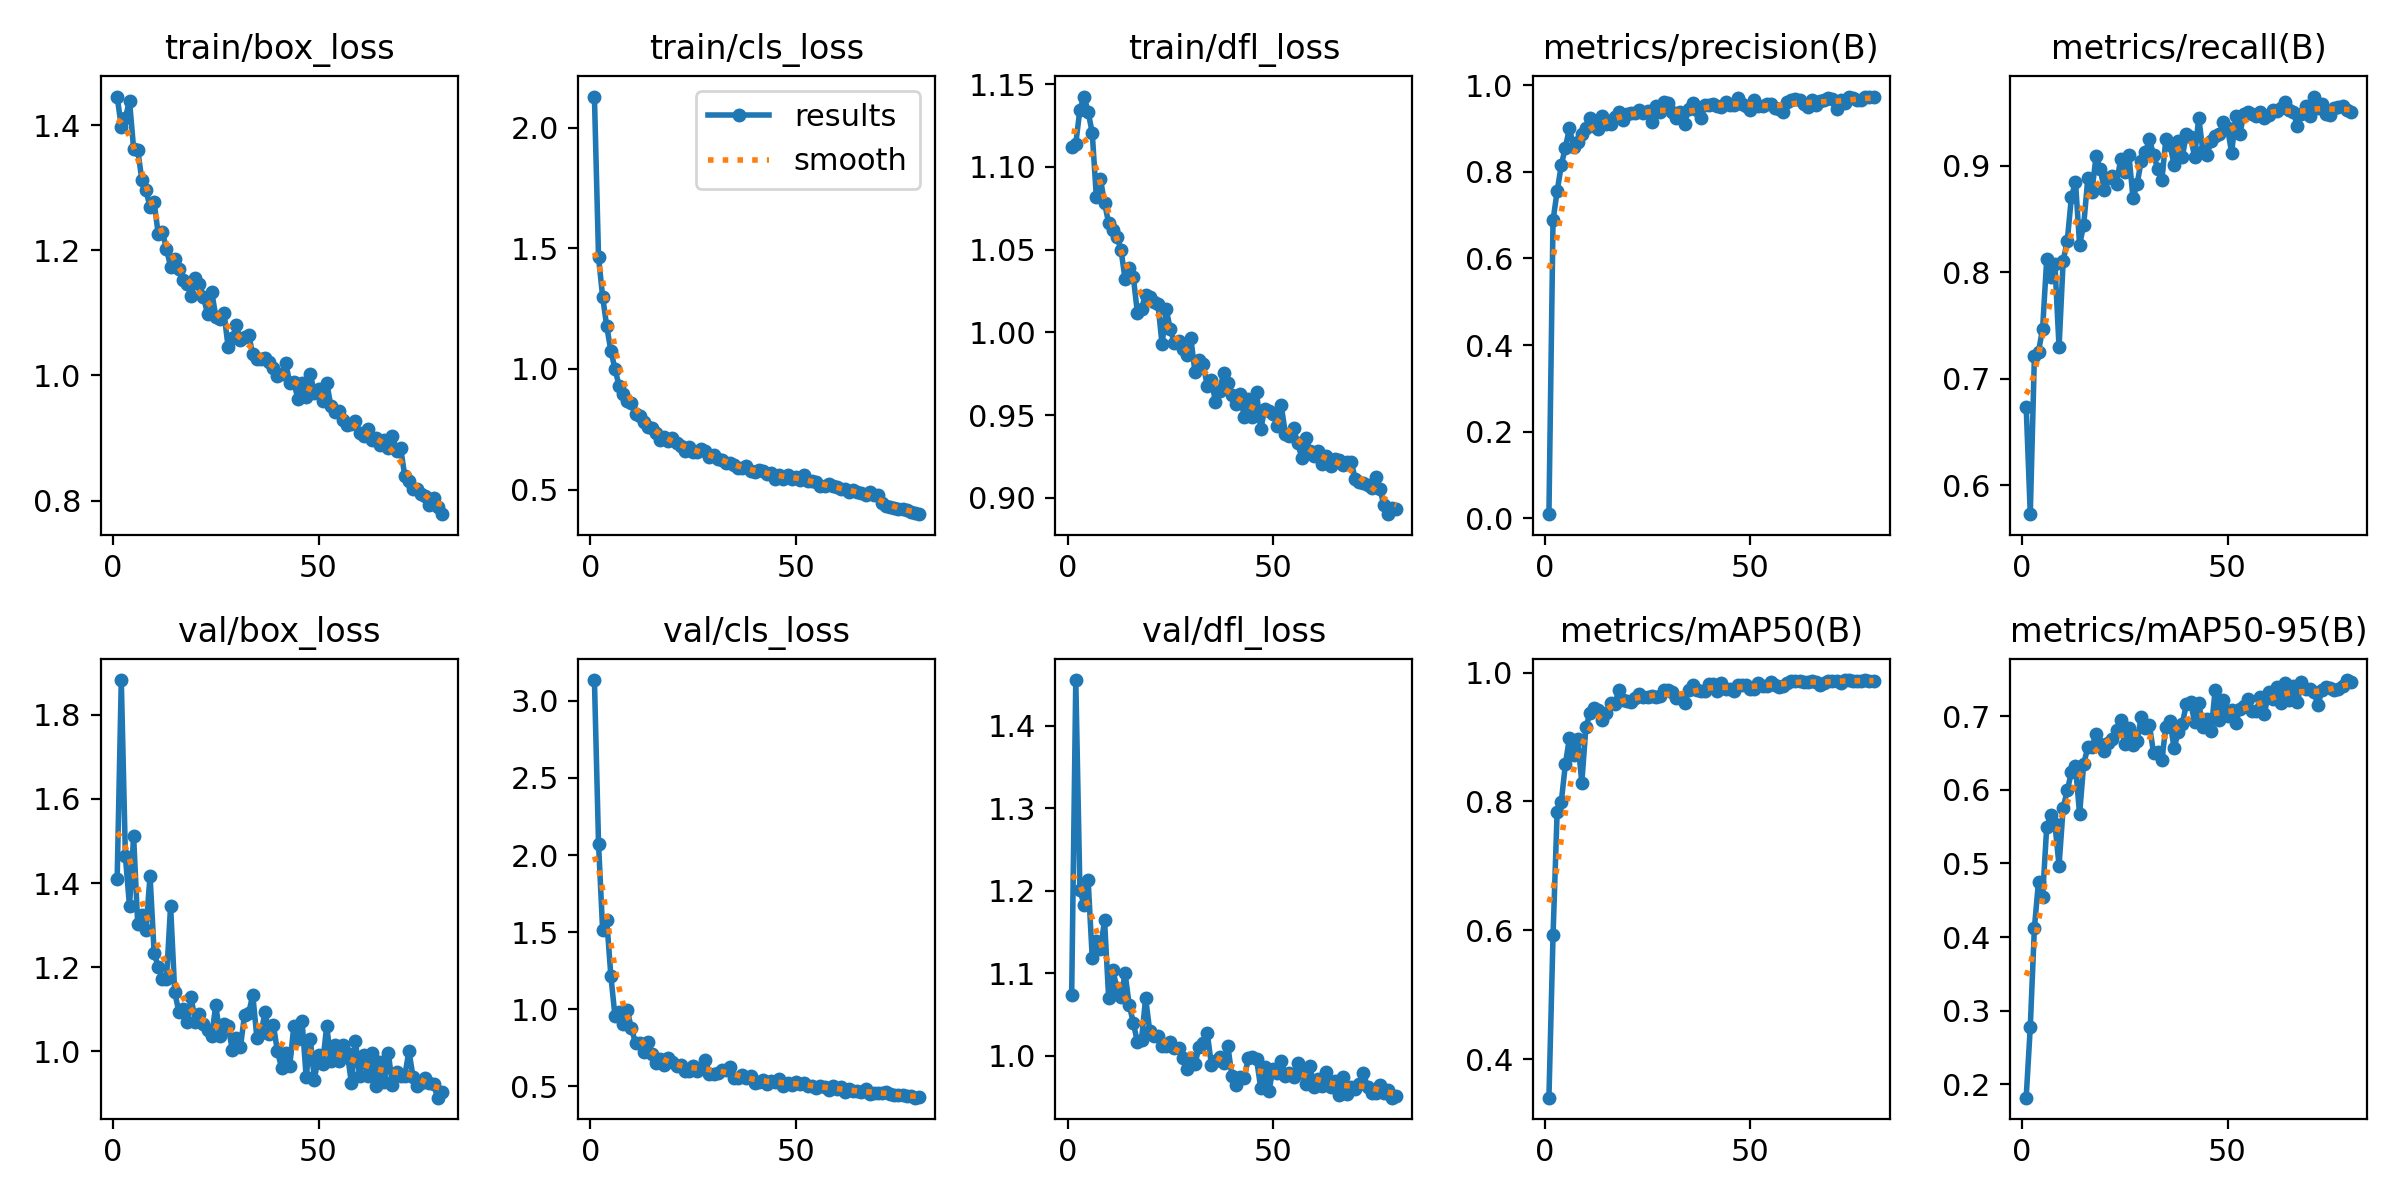

Source data for this figure (header and first rows):
epoch, time, train/box_loss, train/cls_loss, train/dfl_loss, metrics/precision(B), metrics/recall(B), metrics/mAP50(B), metrics/mAP50-95(B), val/box_loss, val/cls_loss, val/dfl_loss, lr/pg0, lr/pg1, lr/pg2
1, 19.41, 1.446, 2.128, 1.112, 0.00942, 0.674, 0.3403, 0.1819, 1.411, 3.134, 1.074, 0.0006552, 0.0006552, 0.0006552
2, 37.65, 1.398, 1.463, 1.114, 0.6878, 0.5731, 0.5923, 0.278, 1.883, 2.075, 1.455, 0.001305, 0.001305, 0.001305
3, 55.62, 1.412, 1.298, 1.134, 0.7546, 0.7216, 0.7842, 0.4124, 1.464, 1.512, 1.201, 0.001939, 0.001939, 0.001939
4, 73.83, 1.439, 1.176, 1.142, 0.8149, 0.7257, 0.7987, 0.4749, 1.345, 1.577, 1.183, 0.001926, 0.001926, 0.001926
5, 92.66, 1.363, 1.075, 1.133, 0.856, 0.7472, 0.8576, 0.4549, 1.511, 1.218, 1.214, 0.001901, 0.001901, 0.001901
6, 111, 1.361, 1, 1.121, 0.9005, 0.8124, 0.8991, 0.5497, 1.303, 0.9562, 1.119, 0.001876, 0.001876, 0.001876
7, 129.6, 1.313, 0.9293, 1.082, 0.8578, 0.7956, 0.8724, 0.566, 1.325, 0.9829, 1.14, 0.001852, 0.001852, 0.001852
8, 148.3, 1.296, 0.894, 1.093, 0.8692, 0.8077, 0.8968, 0.5531, 1.289, 0.9071, 1.129, 0.001827, 0.001827, 0.001827
9, 166.8, 1.269, 0.8649, 1.078, 0.8865, 0.7296, 0.8291, 0.497, 1.417, 0.9939, 1.164, 0.001802, 0.001802, 0.001802
10, 185.6, 1.277, 0.8578, 1.066, 0.9003, 0.8107, 0.9154, 0.5756, 1.234, 0.8762, 1.07, 0.001777, 0.001777, 0.001777
11, 204, 1.226, 0.8144, 1.062, 0.9238, 0.8297, 0.9373, 0.5991, 1.2, 0.7837, 1.104, 0.001752, 0.001752, 0.001752
12, 223.2, 1.23, 0.8062, 1.058, 0.9048, 0.8703, 0.9448, 0.6236, 1.173, 0.779, 1.083, 0.001728, 0.001728, 0.001728
13, 242.1, 1.202, 0.7813, 1.05, 0.8978, 0.8852, 0.9419, 0.6319, 1.173, 0.7265, 1.072, 0.001703, 0.001703, 0.001703
14, 261, 1.174, 0.76, 1.032, 0.9284, 0.826, 0.926, 0.5671, 1.346, 0.7897, 1.1, 0.001678, 0.001678, 0.001678
15, 279.8, 1.187, 0.7532, 1.039, 0.9112, 0.8443, 0.9375, 0.6351, 1.142, 0.709, 1.062, 0.001654, 0.001654, 0.001654
16, 299.1, 1.17, 0.7353, 1.034, 0.9092, 0.8883, 0.9535, 0.6576, 1.094, 0.6508, 1.04, 0.001629, 0.001629, 0.001629
17, 318.3, 1.153, 0.707, 1.012, 0.9264, 0.8754, 0.9506, 0.6586, 1.101, 0.6809, 1.017, 0.001604, 0.001604, 0.001604
18, 337.7, 1.147, 0.7175, 1.014, 0.9376, 0.9089, 0.9725, 0.6753, 1.069, 0.6412, 1.02, 0.001579, 0.001579, 0.001579
19, 356.6, 1.128, 0.7003, 1.023, 0.9203, 0.8974, 0.9568, 0.6623, 1.128, 0.6851, 1.07, 0.001554, 0.001554, 0.001554
20, 375.5, 1.156, 0.7151, 1.021, 0.9337, 0.8776, 0.9565, 0.6523, 1.071, 0.6602, 1.03, 0.00153, 0.00153, 0.00153
21, 394.5, 1.147, 0.6924, 1.018, 0.9349, 0.8883, 0.9537, 0.6635, 1.088, 0.6335, 1.024, 0.001505, 0.001505, 0.001505
22, 413.3, 1.126, 0.6796, 1.017, 0.936, 0.8901, 0.9601, 0.6688, 1.066, 0.6395, 1.024, 0.00148, 0.00148, 0.00148
23, 432.3, 1.098, 0.661, 0.9927, 0.9433, 0.8834, 0.9666, 0.6819, 1.051, 0.6017, 1.012, 0.001455, 0.001455, 0.001455
24, 451.6, 1.134, 0.6771, 1.014, 0.9357, 0.9064, 0.9618, 0.6946, 1.037, 0.602, 1.012, 0.001431, 0.001431, 0.001431
25, 470.4, 1.094, 0.6563, 1.002, 0.9398, 0.8938, 0.9627, 0.6625, 1.11, 0.6316, 1.017, 0.001406, 0.001406, 0.001406
26, 489.6, 1.091, 0.6554, 0.9934, 0.914, 0.9103, 0.9643, 0.6835, 1.038, 0.6028, 1.01, 0.001381, 0.001381, 0.001381
27, 508.4, 1.1, 0.6679, 0.9947, 0.9524, 0.87, 0.9617, 0.6608, 1.064, 0.6215, 1.01, 0.001357, 0.001357, 0.001357
28, 527.2, 1.045, 0.6587, 0.9899, 0.9376, 0.8828, 0.9636, 0.6668, 1.061, 0.6743, 0.9981, 0.001332, 0.001332, 0.001332
29, 546.2, 1.059, 0.635, 0.9866, 0.9611, 0.9048, 0.9737, 0.6989, 1.004, 0.5819, 0.984, 0.001307, 0.001307, 0.001307
30, 565.1, 1.08, 0.6433, 0.9964, 0.9596, 0.9128, 0.9732, 0.6845, 1.033, 0.5818, 0.997, 0.001282, 0.001282, 0.001282
31, 584.1, 1.056, 0.6266, 0.9762, 0.9384, 0.9249, 0.9694, 0.6879, 1.01, 0.5886, 0.9897, 0.001257, 0.001257, 0.001257
32, 603.1, 1.061, 0.6244, 0.9836, 0.9248, 0.9103, 0.9605, 0.6499, 1.087, 0.6092, 1.011, 0.001233, 0.001233, 0.001233
33, 621.9, 1.065, 0.6112, 0.9807, 0.9377, 0.8974, 0.9609, 0.6517, 1.09, 0.6045, 1.016, 0.001208, 0.001208, 0.001208
34, 641, 1.034, 0.6084, 0.9678, 0.9102, 0.8864, 0.9524, 0.6399, 1.135, 0.6232, 1.028, 0.001183, 0.001183, 0.001183
35, 660, 1.026, 0.6017, 0.9712, 0.9439, 0.9249, 0.9733, 0.6856, 1.033, 0.5542, 0.9897, 0.001159, 0.001159, 0.001159
36, 679, 1.027, 0.5896, 0.958, 0.9598, 0.9195, 0.9802, 0.6927, 1.044, 0.5525, 0.9942, 0.001134, 0.001134, 0.001134
37, 698, 1.027, 0.5874, 0.9648, 0.9437, 0.9011, 0.9734, 0.6566, 1.093, 0.5722, 0.9987, 0.001109, 0.001109, 0.001109
38, 717, 1.021, 0.5984, 0.9756, 0.9249, 0.9231, 0.9715, 0.6783, 1.042, 0.5554, 0.9912, 0.001084, 0.001084, 0.001084
39, 735.6, 1.012, 0.5757, 0.9696, 0.9549, 0.9084, 0.9721, 0.69, 1.064, 0.5696, 1.012, 0.001059, 0.001059, 0.001059
40, 754.6, 0.9993, 0.5708, 0.9623, 0.9549, 0.93, 0.9821, 0.7161, 1, 0.5197, 0.9762, 0.001035, 0.001035, 0.001035
41, 773.2, 1.001, 0.5808, 0.9566, 0.9565, 0.9272, 0.9825, 0.7195, 0.9616, 0.5297, 0.9649, 0.00101, 0.00101, 0.00101
42, 791.9, 1.021, 0.5774, 0.9625, 0.9523, 0.9084, 0.9715, 0.6914, 0.9957, 0.5436, 0.9749, 0.0009853, 0.0009853, 0.0009853
43, 810.8, 0.9878, 0.5639, 0.9488, 0.9503, 0.9453, 0.9846, 0.7175, 0.966, 0.5163, 0.9733, 0.0009605, 0.0009605, 0.0009605
44, 829.5, 0.9891, 0.5681, 0.9598, 0.9608, 0.9139, 0.9746, 0.6858, 1.061, 0.5369, 0.9975, 0.0009357, 0.0009357, 0.0009357
45, 848.3, 0.9621, 0.5455, 0.9491, 0.955, 0.9103, 0.9742, 0.6956, 1.029, 0.5317, 0.9982, 0.000911, 0.000911, 0.000911
46, 867.2, 0.9886, 0.5623, 0.9637, 0.9536, 0.9231, 0.9712, 0.6792, 1.072, 0.5481, 0.9961, 0.0008862, 0.0008862, 0.0008862
47, 886, 0.9647, 0.5455, 0.9414, 0.9712, 0.9277, 0.9802, 0.736, 0.9389, 0.5028, 0.9617, 0.0008615, 0.0008615, 0.0008615
48, 904.7, 1.002, 0.5615, 0.9538, 0.9567, 0.9302, 0.981, 0.6945, 1.029, 0.5236, 0.9865, 0.0008368, 0.0008368, 0.0008368
49, 923.5, 0.9711, 0.5453, 0.9525, 0.9519, 0.9414, 0.9806, 0.7216, 0.933, 0.5097, 0.9573, 0.000812, 0.000812, 0.000812
50, 942.2, 0.9788, 0.5529, 0.9508, 0.9429, 0.9359, 0.974, 0.7, 0.9903, 0.5262, 0.9844, 0.0007872, 0.0007872, 0.0007872
51, 961.1, 0.9589, 0.5405, 0.9435, 0.9655, 0.9121, 0.975, 0.7081, 0.9706, 0.5178, 0.9792, 0.0007625, 0.0007625, 0.0007625
52, 979.8, 0.9885, 0.559, 0.956, 0.9521, 0.9464, 0.9834, 0.6903, 1.061, 0.5239, 0.9945, 0.0007378, 0.0007378, 0.0007378
53, 998.8, 0.9513, 0.5341, 0.9388, 0.9513, 0.9301, 0.9786, 0.7101, 0.9781, 0.5058, 0.976, 0.000713, 0.000713, 0.000713
54, 1017, 0.9415, 0.5343, 0.9373, 0.9557, 0.9484, 0.9798, 0.7137, 1.014, 0.5022, 0.9796, 0.0006882, 0.0006882, 0.0006882
55, 1036, 0.9423, 0.5307, 0.942, 0.9561, 0.9506, 0.9856, 0.7226, 0.9764, 0.489, 0.9748, 0.0006635, 0.0006635, 0.0006635
56, 1055, 0.9287, 0.5162, 0.9333, 0.9466, 0.9487, 0.9801, 0.7077, 1.016, 0.5045, 0.9915, 0.0006387, 0.0006387, 0.0006387
57, 1074, 0.9213, 0.5127, 0.9243, 0.9439, 0.9469, 0.9778, 0.7069, 0.9966, 0.4948, 0.9803, 0.000614, 0.000614, 0.000614
58, 1093, 0.9222, 0.5211, 0.9361, 0.9383, 0.9506, 0.9794, 0.7254, 0.925, 0.4801, 0.9663, 0.0005893, 0.0005893, 0.0005893
59, 1111, 0.9268, 0.5155, 0.9281, 0.961, 0.945, 0.9839, 0.7034, 1.024, 0.5014, 0.9874, 0.0005645, 0.0005645, 0.0005645
60, 1130, 0.9086, 0.5115, 0.9252, 0.9646, 0.9473, 0.9868, 0.7329, 0.9413, 0.4848, 0.9624, 0.0005397, 0.0005397, 0.0005397
... 20 more rows
